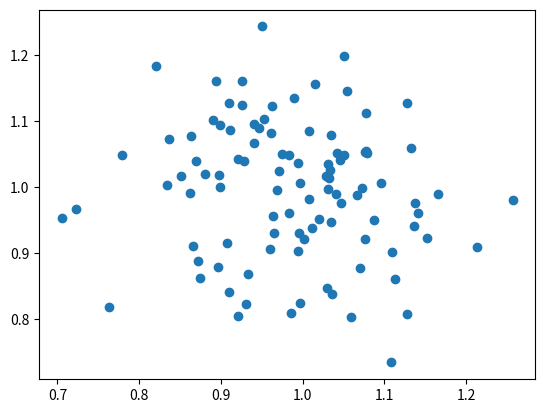

The matplotlib source for this figure: (Note: this script raises an exception after producing the figure.)
import numpy as np
from random import gauss
import matplotlib.pyplot as plt

mu = [1, 3]
sigma = [0.1, 0.2]
N = [100, 100]
#кількість класів
M = 2
#вектори з ознаками. поки що 2
x = []
y = []
for i in range(M):
    x.append(np.random.normal(mu[i], sigma[i], N[i]))
    y.append(np.random.normal(mu[i], sigma[i], N[i]))
    plt.scatter(x[i], y[i])
    print("M1[x] = %f, M2[x] = %f\n",
          np.statistics.mean(x[i]), np.statistics.mean(y[i]))

plt.show()
